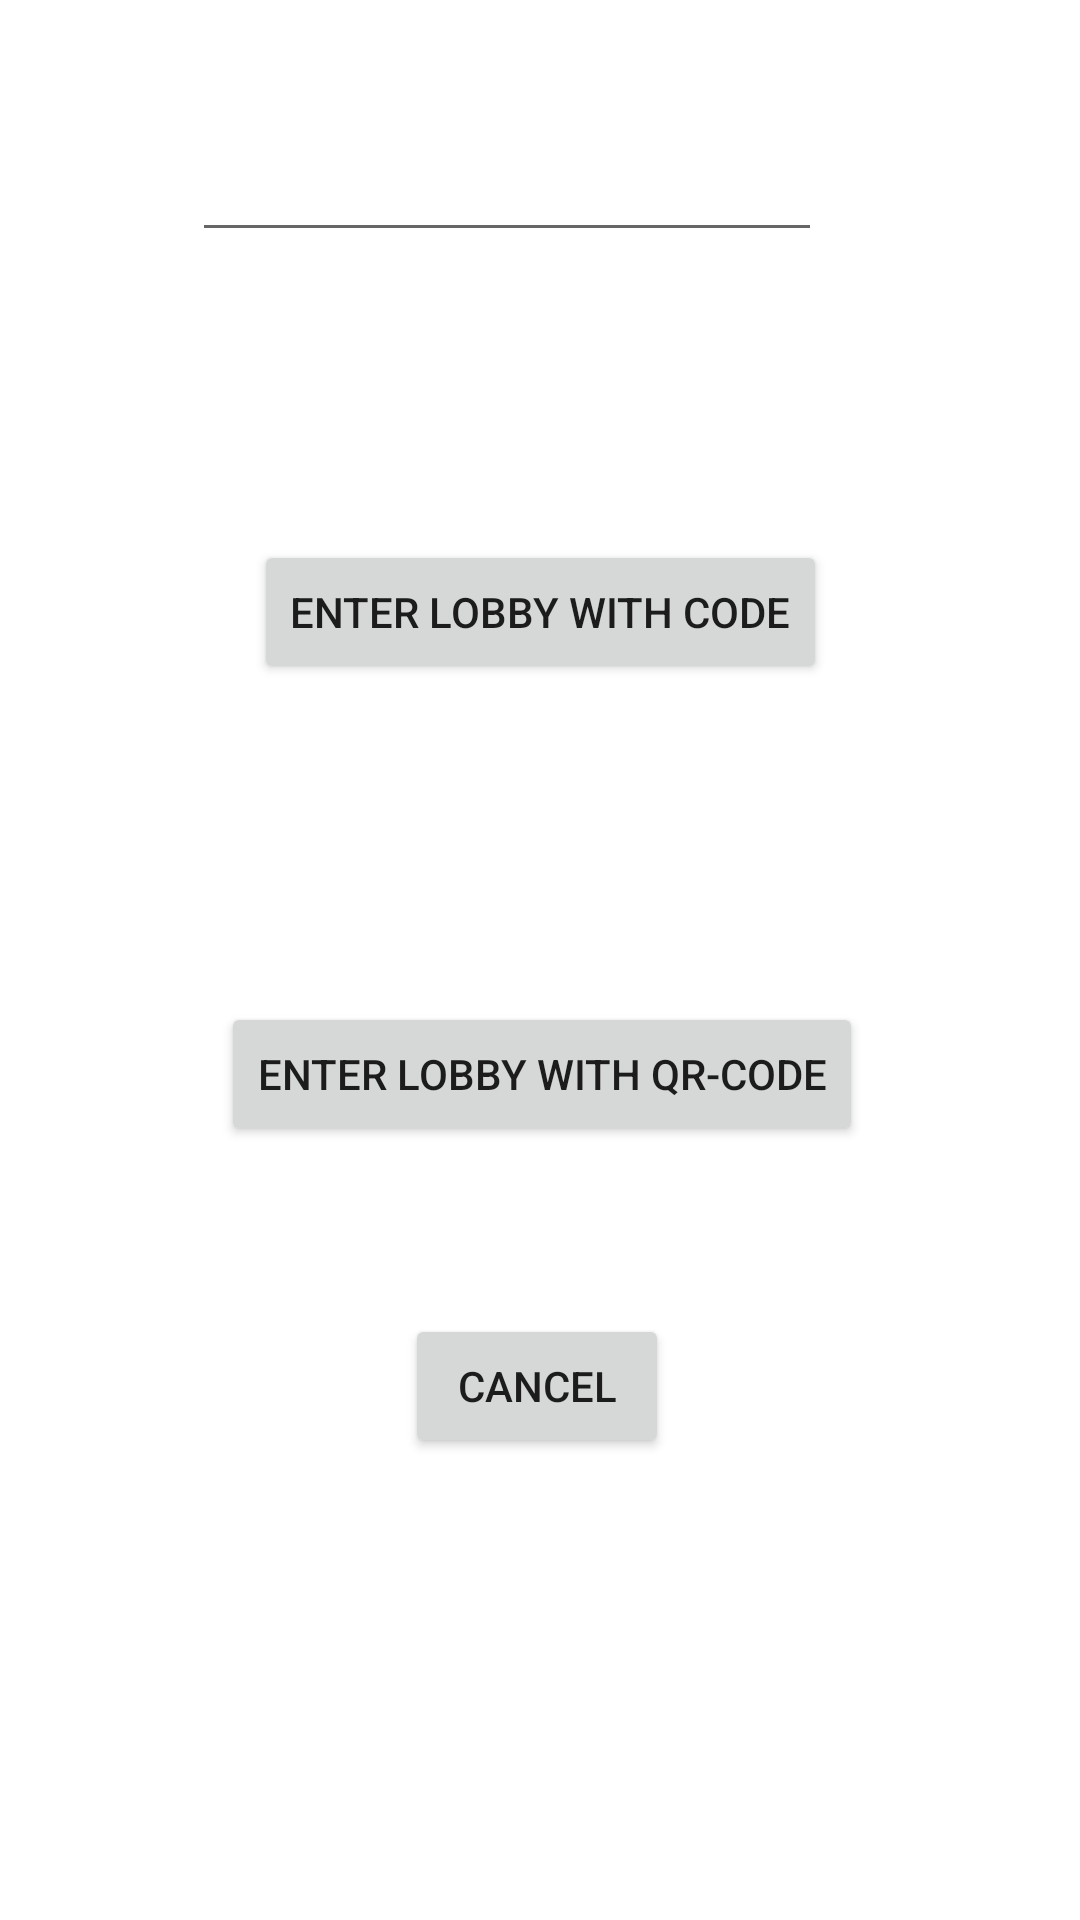

Android layout source for this screen:
<!-- AndroidManifest.xml: application theme Theme.WebSocketDemoApp -->
<!-- res/layout/activity_join_lobby.xml -->
<?xml version="1.0" encoding="utf-8"?>
<androidx.constraintlayout.widget.ConstraintLayout xmlns:android="http://schemas.android.com/apk/res/android"
    xmlns:app="http://schemas.android.com/apk/res-auto"
    xmlns:tools="http://schemas.android.com/tools"
    android:id="@+id/main"
    android:layout_width="match_parent"
    android:layout_height="match_parent"
    tools:context=".activities.JoinLobby">

    <TextView
        android:id="@+id/textView2"
        android:layout_width="wrap_content"
        android:layout_height="wrap_content"
        android:layout_marginStart="39dp"
        android:layout_marginTop="47dp"
        android:layout_marginEnd="209dp"
        android:layout_marginBottom="56dp"
        android:text="@string/enter_lobby_code"
        android:textColor="#9C27B0"
        android:textSize="20sp"
        app:layout_constraintBottom_toTopOf="@+id/enterLobbyCode"
        app:layout_constraintEnd_toEndOf="parent"
        app:layout_constraintStart_toStartOf="parent"
        app:layout_constraintTop_toTopOf="parent" />

    <EditText
        android:id="@+id/enterLobbyCode"
        android:layout_width="wrap_content"
        android:layout_height="wrap_content"
        android:layout_marginStart="90dp"
        android:layout_marginEnd="112dp"
        android:layout_marginBottom="96dp"
        android:ems="10"
        android:inputType="text"
        app:layout_constraintBottom_toTopOf="@+id/buttonEnterLobby"
        app:layout_constraintEnd_toEndOf="parent"
        app:layout_constraintStart_toStartOf="parent" />

    <Button
        android:id="@+id/buttonEnterLobby"
        android:layout_width="wrap_content"
        android:layout_height="wrap_content"
        android:layout_marginStart="93dp"
        android:layout_marginEnd="93dp"
        android:layout_marginBottom="106dp"
        android:text="@string/enter_lobby_with_code"
        app:layout_constraintBottom_toTopOf="@+id/buttonEnterLobbyQR"
        app:layout_constraintEnd_toEndOf="parent"
        app:layout_constraintStart_toStartOf="parent" />

    <Button
        android:id="@+id/buttonEnterLobbyQR"
        android:layout_width="wrap_content"
        android:layout_height="wrap_content"
        android:layout_marginStart="80dp"
        android:layout_marginEnd="79dp"
        android:layout_marginBottom="56dp"
        android:text="@string/enter_lobby_with_qr_code"
        app:layout_constraintBottom_toTopOf="@+id/buttonCancel2"
        app:layout_constraintEnd_toEndOf="parent"
        app:layout_constraintStart_toStartOf="parent" />

    <Button
        android:id="@+id/buttonCancel2"
        android:layout_width="wrap_content"
        android:layout_height="wrap_content"
        android:layout_marginStart="158dp"
        android:layout_marginEnd="160dp"
        android:layout_marginBottom="154dp"
        android:onClick="backButtonClicked"
        android:text="@string/cancel2"
        app:layout_constraintBottom_toBottomOf="parent"
        app:layout_constraintEnd_toEndOf="parent"
        app:layout_constraintStart_toStartOf="parent" />
</androidx.constraintlayout.widget.ConstraintLayout>
<!-- resources referenced by this layout -->
<resources>
  <string name="cancel2">Cancel</string>
  <string name="enter_lobby_code">Enter Lobby Code:</string>
  <string name="enter_lobby_with_code">Enter Lobby with Code</string>
  <string name="enter_lobby_with_qr_code">Enter Lobby with QR-Code</string>
  <style name="Theme.WebSocketDemoApp" parent="Theme.MaterialComponents.DayNight.NoActionBar">
          
          <item name="colorPrimary">@color/forest_green_dark</item>
          <item name="colorPrimaryVariant">@color/purple_500</item>
          <item name="colorOnPrimary">@color/white</item>
          <item name="colorAccent">@color/mystical_purple</item>
          
          <item name="colorSecondary">@color/teal_200</item>
          <item name="colorSecondaryVariant">@color/teal_700</item>
          <item name="colorOnSecondary">@color/black</item>
      </style>
  <color name="forest_green_dark">#006400</color>
  <color name="purple_500">#FF6200EE</color>
  <color name="white">#FFFFFFFF</color>
  <color name="mystical_purple">#800080</color>
  <color name="teal_200">#FF03DAC5</color>
  <color name="teal_700">#FF018786</color>
  <color name="black">#FF000000</color>
</resources>
